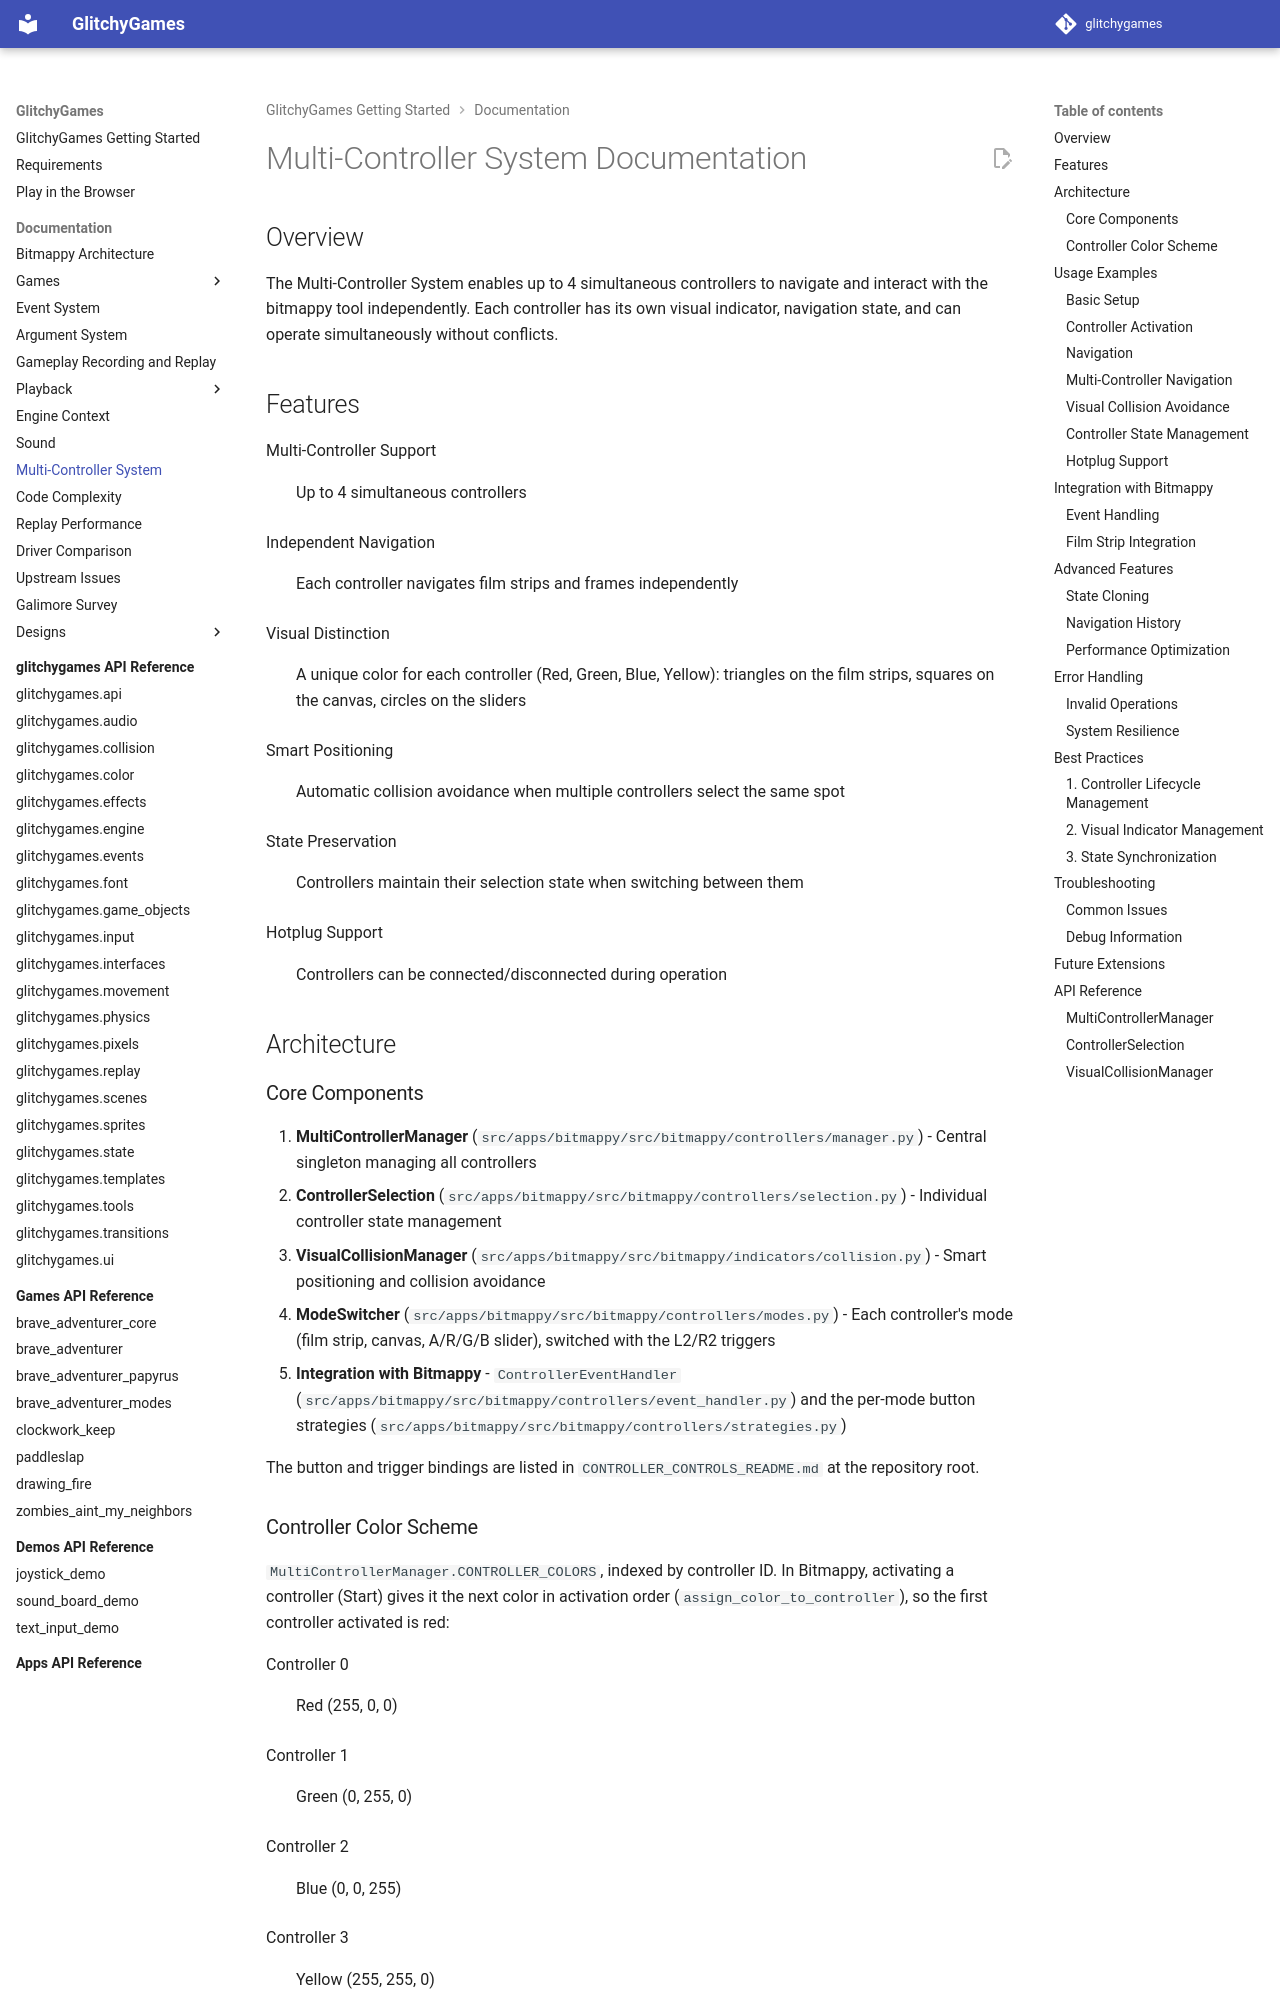

repository: terrysimons/glitchygames · page: multi_controller_system/index.html · generator: mkdocs

# Multi-Controller System Documentation

## Overview

The Multi-Controller System enables up to 4 simultaneous controllers to navigate and interact with the bitmappy tool independently. Each controller has its own visual indicator, navigation state, and can operate simultaneously without conflicts.

## Features

Multi-Controller Support
:   Up to 4 simultaneous controllers

Independent Navigation
:   Each controller navigates film strips and frames independently

Visual Distinction
:   A unique color for each controller (Red, Green, Blue, Yellow): triangles on the film strips, squares on the canvas, circles on the sliders

Smart Positioning
:   Automatic collision avoidance when multiple controllers select the same spot

State Preservation
:   Controllers maintain their selection state when switching between them

Hotplug Support
:   Controllers can be connected/disconnected during operation

## Architecture

### Core Components

1. **MultiControllerManager** (`src/apps/bitmappy/src/bitmappy/controllers/manager.py`) - Central singleton managing all controllers
2. **ControllerSelection** (`src/apps/bitmappy/src/bitmappy/controllers/selection.py`) - Individual controller state management
3. **VisualCollisionManager** (`src/apps/bitmappy/src/bitmappy/indicators/collision.py`) - Smart positioning and collision avoidance
4. **ModeSwitcher** (`src/apps/bitmappy/src/bitmappy/controllers/modes.py`) - Each controller's mode (film strip, canvas, A/R/G/B slider), switched with the L2/R2 triggers
5. **Integration with Bitmappy** - `ControllerEventHandler` (`src/apps/bitmappy/src/bitmappy/controllers/event_handler.py`) and the per-mode button strategies (`src/apps/bitmappy/src/bitmappy/controllers/strategies.py`)

The button and trigger bindings are listed in `CONTROLLER_CONTROLS_README.md` at the repository root.

### Controller Color Scheme

`MultiControllerManager.CONTROLLER_COLORS`, indexed by controller ID. In Bitmappy, activating a controller (Start) gives it the next color in activation order (`assign_color_to_controller`), so the first controller activated is red:

Controller 0
:   Red (255, 0, 0)

Controller 1
:   Green (0, 255, 0)  

Controller 2
:   Blue (0, 0, 255)

Controller 3
:   Yellow (255, 255, 0)

## Usage Examples

### Basic Setup

```python
from bitmappy.controllers import ControllerSelection, MultiControllerManager
from bitmappy.indicators import VisualCollisionManager

# Initialize the system (MultiControllerManager is a singleton)
manager = MultiControllerManager()
visual_manager = VisualCollisionManager()
controller_selections = {}

# Find the connected controllers (through the engine's devices door; at most once a second)
connected_instance_ids = manager.scan_for_controllers()

# Set up a controller: only a connected controller can be assigned (None otherwise)
instance_id = connected_instance_ids[0]
controller_id = manager.assign_controller(instance_id)
controller_selections[controller_id] = ControllerSelection(controller_id, instance_id)
```
